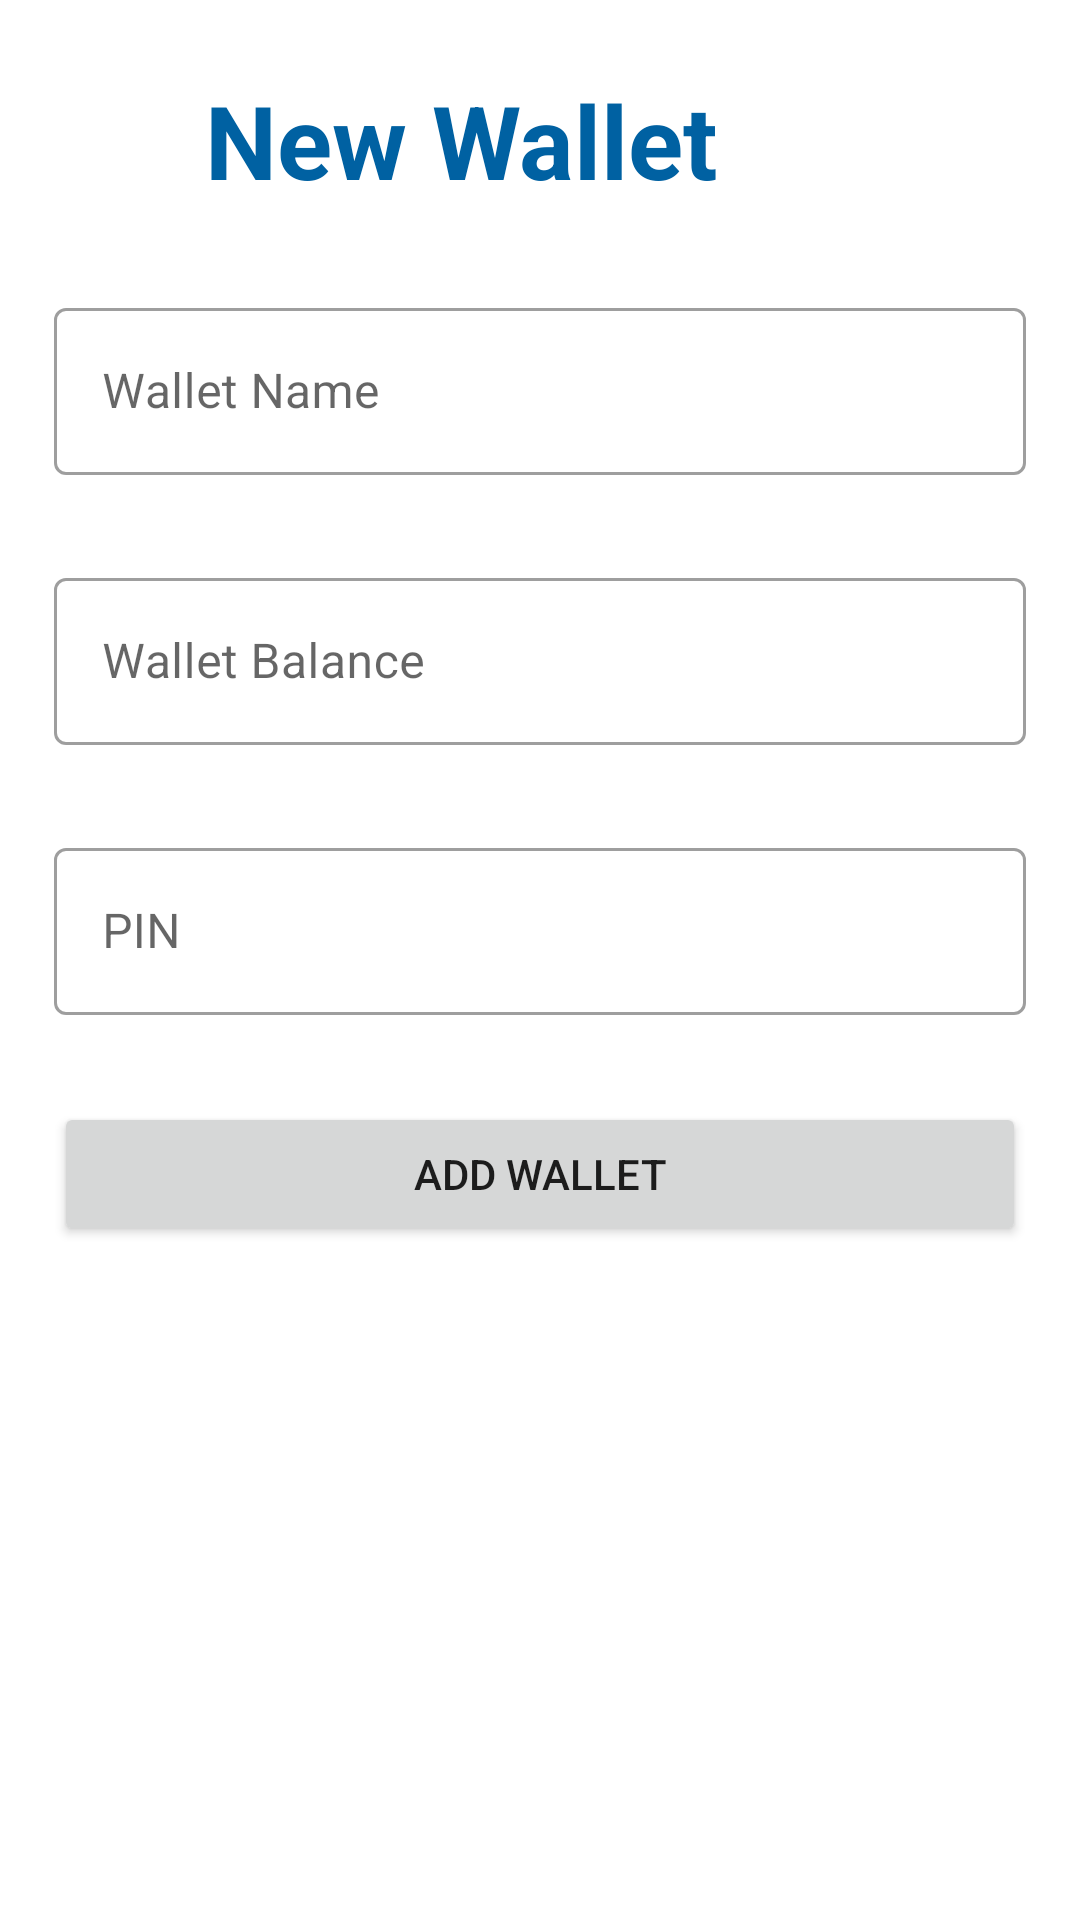

Reconstruct the res/layout file that produces this screen, plus the resources it refers to.
<!-- AndroidManifest.xml: application theme Theme.DompetkuDompetmu -->
<!-- res/layout/activity_user_add_wallet.xml -->
<?xml version="1.0" encoding="utf-8"?>
<androidx.constraintlayout.widget.ConstraintLayout xmlns:android="http://schemas.android.com/apk/res/android"
    xmlns:app="http://schemas.android.com/apk/res-auto"
    xmlns:tools="http://schemas.android.com/tools"
    android:layout_width="match_parent"
    android:layout_height="match_parent"
    android:paddingHorizontal="18dp"
    android:paddingVertical="24dp"
    tools:context=".myactivity.user.UserAddWalletActivity">

    <Button
        android:id="@+id/btnBackFromAddWallet"
        style="@style/Widget.MaterialComponents.Button.OutlinedButton"
        android:layout_width="60dp"
        android:layout_height="wrap_content"
        android:layout_marginStart="-10dp"
        app:cornerRadius="5dp"
        app:icon="@drawable/ic_baseline_arrow_back_ios_new_24"
        app:layout_constraintStart_toStartOf="parent"
        app:layout_constraintTop_toTopOf="parent"
        app:strokeColor="@color/myPrimaryColor"
        app:strokeWidth="0dp" />

    <TextView
        android:id="@+id/tvHeadingTransaction"
        android:layout_width="wrap_content"
        android:layout_height="wrap_content"
        android:text="New Wallet"
        android:textColor="@color/mySecondaryColor"
        android:textSize="34sp"
        android:textStyle="bold"
        app:layout_constraintStart_toEndOf="@+id/btnBackFromAddWallet"
        app:layout_constraintTop_toTopOf="parent" />

    <com.google.android.material.textfield.TextInputLayout
        android:id="@+id/tilNewWalletName"
        style="@style/Widget.MaterialComponents.TextInputLayout.OutlinedBox"
        android:layout_width="match_parent"
        android:layout_height="wrap_content"
        android:layout_marginTop="28dp"
        android:hint="Wallet Name"
        app:helperTextTextColor="@color/myErrorColor"
        app:layout_constraintEnd_toEndOf="parent"
        app:layout_constraintStart_toStartOf="parent"
        app:layout_constraintTop_toBottomOf="@+id/tvHeadingTransaction">

        <com.google.android.material.textfield.TextInputEditText
            android:id="@+id/etNewWalletName"
            android:layout_width="match_parent"
            android:layout_height="wrap_content"
            android:inputType="textPersonName" />
    </com.google.android.material.textfield.TextInputLayout>

    <com.google.android.material.textfield.TextInputLayout
        android:id="@+id/tilNewWalletBalance"
        style="@style/Widget.MaterialComponents.TextInputLayout.OutlinedBox"
        android:layout_width="match_parent"
        android:layout_height="wrap_content"
        android:layout_marginTop="118dp"
        android:hint="Wallet Balance"
        app:prefixText="Rp "
        app:helperTextTextColor="@color/myErrorColor"
        app:layout_constraintEnd_toEndOf="parent"
        app:layout_constraintHorizontal_bias="0.457"
        app:layout_constraintStart_toStartOf="parent"
        app:layout_constraintTop_toBottomOf="@+id/tvHeadingTransaction">

        <com.google.android.material.textfield.TextInputEditText
            android:id="@+id/etNewWalletBalance"
            android:layout_width="match_parent"
            android:layout_height="wrap_content"
            android:inputType="number" />
    </com.google.android.material.textfield.TextInputLayout>

    <com.google.android.material.textfield.TextInputLayout
        android:id="@+id/tilUserPINAddWallet"
        style="@style/Widget.MaterialComponents.TextInputLayout.OutlinedBox"
        android:layout_width="match_parent"
        android:layout_height="wrap_content"
        android:layout_marginTop="208dp"
        android:hint="PIN"
        app:helperTextTextColor="@color/myErrorColor"
        app:layout_constraintEnd_toEndOf="parent"
        app:layout_constraintHorizontal_bias="0.457"
        app:layout_constraintStart_toStartOf="parent"
        app:layout_constraintTop_toBottomOf="@+id/tvHeadingTransaction">

        <com.google.android.material.textfield.TextInputEditText
            android:id="@+id/etUserPINAddWallet"
            android:layout_width="match_parent"
            android:layout_height="wrap_content"
            android:inputType="number|numberPassword" />
    </com.google.android.material.textfield.TextInputLayout>

    <Button
        android:id="@+id/btnSubmitAddWallet"
        android:layout_width="match_parent"
        android:layout_height="wrap_content"
        android:layout_marginTop="298dp"
        android:text="ADD WALLET"
        app:layout_constraintEnd_toEndOf="parent"
        app:layout_constraintHorizontal_bias="0.0"
        app:layout_constraintStart_toStartOf="parent"
        app:layout_constraintTop_toBottomOf="@+id/tvHeadingTransaction" />

    <androidx.constraintlayout.widget.ConstraintLayout
        android:id="@+id/clLoadingAddWallet"
        android:layout_width="0dp"
        android:layout_height="0dp"
        android:background="#00404040"
        android:clickable="true"
        android:elevation="5dp"
        android:visibility="gone"
        app:layout_constraintBottom_toBottomOf="parent"
        app:layout_constraintEnd_toEndOf="parent"
        app:layout_constraintStart_toStartOf="parent"
        app:layout_constraintTop_toTopOf="parent">

        <ProgressBar
            android:id="@+id/progressBar"
            android:layout_width="wrap_content"
            android:layout_height="wrap_content"
            android:layout_marginBottom="52dp"
            app:layout_constraintBottom_toBottomOf="parent"
            app:layout_constraintEnd_toEndOf="parent"
            app:layout_constraintStart_toStartOf="parent"
            app:layout_constraintTop_toTopOf="parent" />
    </androidx.constraintlayout.widget.ConstraintLayout>

</androidx.constraintlayout.widget.ConstraintLayout>
<!-- resources referenced by this layout -->
<resources>
  <color name="myErrorColor">#ba1a1a</color>
  <color name="myPrimaryColor">#0161a3</color>
  <color name="mySecondaryColor">#0061a2</color>
  <!-- drawable ic_baseline_arrow_back_ios_new_24 (drawable) -->
  <vector android:height="24dp" android:tint="#0161A3"
      android:viewportHeight="24" android:viewportWidth="24"
      android:width="24dp" xmlns:android="http://schemas.android.com/apk/res/android">
      <path android:fillColor="@android:color/white" android:pathData="M17.77,3.77l-1.77,-1.77l-10,10l10,10l1.77,-1.77l-8.23,-8.23z"/>
  </vector>
  <style name="Theme.DompetkuDompetmu" parent="Theme.MaterialComponents.DayNight.NoActionBar">
          
          <item name="colorPrimary">@color/myPrimaryColor</item>
          <item name="colorPrimaryVariant">@color/myPrimaryContainerColor</item>
          <item name="colorOnPrimary">@color/myOnPrimaryColor</item>
          
          <item name="colorSecondary">@color/mySecondaryColor</item>
          <item name="colorSecondaryVariant">@color/mySecondaryContainerColor</item>
          <item name="colorOnSecondary">@color/myOnSecondaryColor</item>
          
          <item name="android:statusBarColor" tools:targetApi="l">?attr/colorPrimaryVariant</item>
          
          <item name="android:windowDisablePreview">true</item>
      </style>
  <color name="myPrimaryContainerColor">#d1e4ff</color>
  <color name="myOnPrimaryColor">#ffffff</color>
  <color name="mySecondaryContainerColor">#d1e4ff</color>
  <color name="myOnSecondaryColor">#ffffff</color>
</resources>
